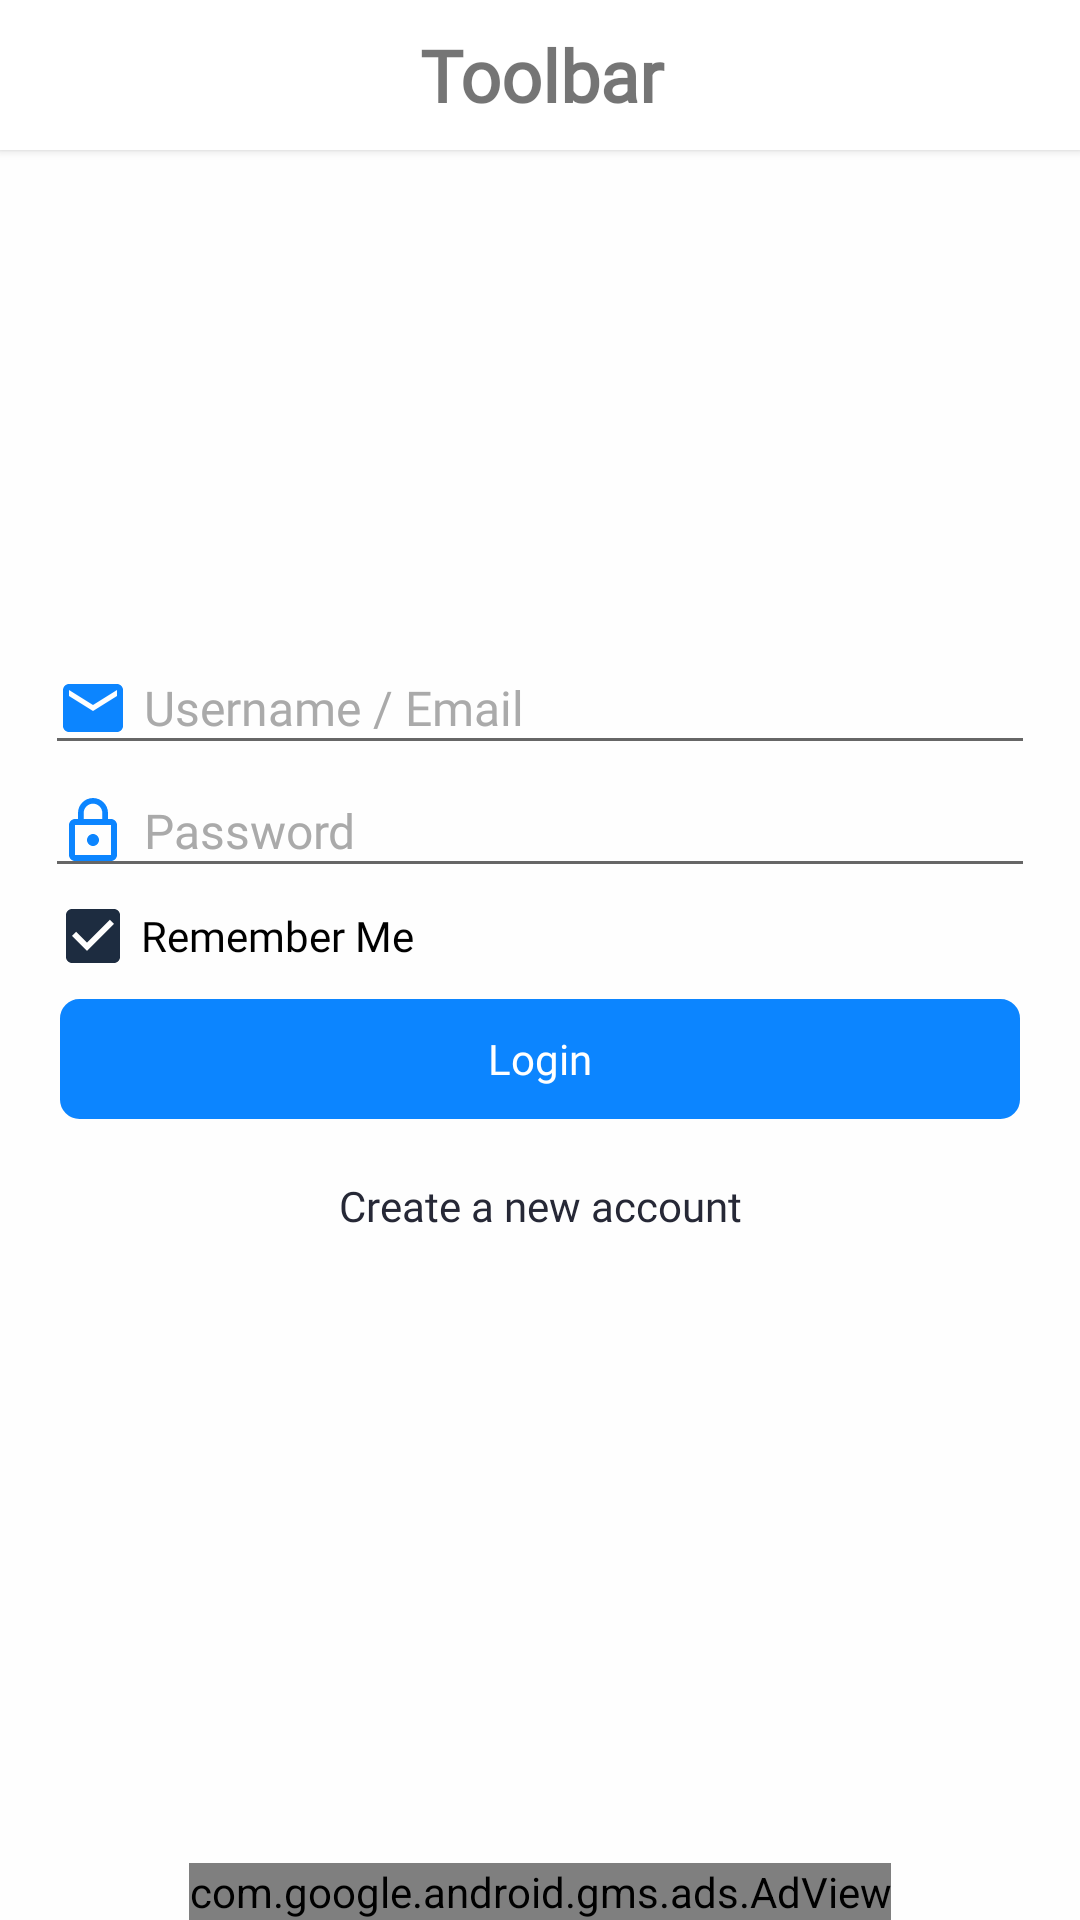

Reconstruct the res/layout file that produces this screen, plus the resources it refers to.
<!-- AndroidManifest.xml: application theme AppTheme -->
<!-- res/layout/activity_user_login.xml -->
<?xml version="1.0" encoding="utf-8"?>
<RelativeLayout xmlns:android="http://schemas.android.com/apk/res/android"
    xmlns:app="http://schemas.android.com/apk/res-auto"
    xmlns:tools="http://schemas.android.com/tools"
    android:layout_width="match_parent"
    android:layout_height="match_parent"
    android:background="@color/colorPrimaryDark"
    android:gravity="center"
    android:orientation="vertical"
    tools:context=".User_LogOn_Reg.UserLogin">

    <include layout="@layout/toolbar_custom" />

    <TextView
        android:padding="15dp"
        android:id="@+id/jhdfg38"
        android:layout_width="match_parent"
        android:layout_height="wrap_content"
        android:fontFamily="@font/dosis"
        android:gravity="center"
        android:text=""
        android:textColor="@color/headingColor"
        android:textSize="26sp" />

    <LinearLayout
        android:padding="15dp"
        android:layout_width="match_parent"
        android:layout_height="wrap_content"
        android:layout_centerInParent="true"
        android:orientation="vertical">

        <TextView
            android:id="@+id/textView11"
            android:layout_width="match_parent"
            android:layout_height="wrap_content"
            android:layout_marginStart="8dp"
            android:fontFamily="@font/nunito_regular"
            android:gravity="center_vertical"

            android:text="Username / Email Address :"
            android:textColor="@color/textColor"
            android:visibility="gone" />

        <EditText
            android:id="@+id/email"
            android:layout_width="match_parent"
            android:layout_height="wrap_content"
            android:drawableLeft="@drawable/ic_email"
            android:ems="10"
            android:drawablePadding="5dp"
            android:fontFamily="@font/nunito_regular"
            android:hint="Username / Email"
            android:inputType="textPersonName"
            android:textColor="@color/textColor"
            android:textColorHint="@android:color/darker_gray"
            android:textColorLink="@android:color/white"
            android:textSize="16sp" />

        <TextView
            android:id="@+id/textView12"
            android:layout_width="match_parent"
            android:layout_height="wrap_content"
            android:layout_marginStart="8dp"
            android:fontFamily="@font/nunito_regular"
            android:gravity="center_vertical"
            android:text="Password :"

            android:textColor="@color/textColor"
            android:textSize="14sp"
            android:visibility="gone" />

        <EditText
            android:id="@+id/password"
            android:layout_width="match_parent"
            android:layout_height="wrap_content"
            android:drawableLeft="@drawable/ic_password"
            android:ems="10"
            android:drawablePadding="5dp"
            android:fontFamily="@font/nunito_regular"
            android:hint="Password"
            android:inputType="textPassword"
            android:textColor="@color/textColor"
            android:textColorHint="@android:color/darker_gray"
            android:textColorLink="@android:color/white"
            android:textSize="16sp" />

        <CheckBox
            android:id="@+id/checkBoxRememberPassword"
            android:layout_width="match_parent"
            android:layout_height="wrap_content"
            android:checked="true"
            android:fontFamily="@font/nunito_regular"
            android:text="Remember Me"
            android:textColorLink="@color/colorBlue" />

        <Button
            android:id="@+id/button"
            style="@android:style/Widget.DeviceDefault.Button.Borderless"
            android:layout_width="match_parent"
            android:layout_height="40dp"
            android:layout_margin="5dp"
            android:background="@drawable/button_login_style"
            android:fontFamily="@font/nunito_regular"
            android:onClick="loginPress"
            android:text="Login"
            android:textAllCaps="false"
            android:textColor="@android:color/white"
            android:textSize="14sp" />

        <Button
            android:id="@+id/button2"
            style="@android:style/Widget.DeviceDefault.Button.Borderless"
            android:layout_width="match_parent"
            android:layout_height="wrap_content"
            android:background="@color/colorPrimaryDark"
            android:fontFamily="@font/nunito_regular"
            android:onClick="Registration"
            android:text="Create a new account"
            android:textAllCaps="false"
            android:textColor="@color/headingColor"
            android:textSize="14sp" />
    </LinearLayout>
    <include layout="@layout/banner_ads"/>

</RelativeLayout>
<!-- res/layout/toolbar_custom.xml (included above) -->
<?xml version="1.0" encoding="utf-8"?>
<android.support.v7.widget.Toolbar xmlns:android="http://schemas.android.com/apk/res/android"
    xmlns:app="http://schemas.android.com/apk/res-auto"
    android:id="@+id/toolbar_top"
    android:layout_width="match_parent"
    android:layout_height="50dp"
    android:layout_gravity="top"
    android:background="#fff"
    android:elevation="2dp"
    android:minHeight="?attr/actionBarSize"
    app:theme="@style/Widget.AppCompat.Toolbar">

    <TextView
        android:id="@+id/toolbar_title"
        android:layout_width="match_parent"
        android:layout_height="wrap_content"
        android:layout_marginEnd="15dp"
        android:fontFamily="@font/dosis"
        android:gravity="center"
        android:text="Toolbar"
        android:textSize="24sp"
        android:textStyle="bold" />

</android.support.v7.widget.Toolbar>
<!-- res/layout/banner_ads.xml (included above) -->
<?xml version="1.0" encoding="utf-8"?>
<com.google.android.gms.ads.AdView xmlns:android="http://schemas.android.com/apk/res/android"
    xmlns:ads="http://schemas.android.com/apk/res-auto"
    android:id="@+id/adView"
    android:layout_width="wrap_content"
    android:layout_height="wrap_content"
    android:layout_centerHorizontal="true"
    android:layout_alignParentBottom="true"
    ads:adSize="BANNER"
    ads:adUnitId="ca-app-pub-4281616948904810/3808195333">

    
    

</com.google.android.gms.ads.AdView>
<!-- resources referenced by this layout -->
<resources>
  <color name="colorBlue">#0c85ff</color>
  <color name="colorPrimaryDark">#fefefe</color>
  <color name="headingColor">#262836</color>
  <color name="textColor">#13162b</color>
  <!-- drawable button_login_style (drawable) -->
  <?xml version="1.0" encoding="utf-8"?>
  <shape xmlns:android="http://schemas.android.com/apk/res/android">
  
      <solid android:color="@color/colorBlue" />
      <stroke
          android:width="1dp"
          android:color="@color/colorBlue" />
      <corners android:radius="6dp" />
  
  </shape>
  <!-- drawable ic_email (drawable) -->
  <vector android:height="24dp" android:tint="#0C85FF"
      android:viewportHeight="24.0" android:viewportWidth="24.0"
      android:width="24dp" xmlns:android="http://schemas.android.com/apk/res/android">
      <path android:fillColor="#FF000000" android:pathData="M20,4L4,4c-1.1,0 -1.99,0.9 -1.99,2L2,18c0,1.1 0.9,2 2,2h16c1.1,0 2,-0.9 2,-2L22,6c0,-1.1 -0.9,-2 -2,-2zM20,8l-8,5 -8,-5L4,6l8,5 8,-5v2z"/>
  </vector>
  <!-- drawable ic_password (drawable) -->
  <vector xmlns:android="http://schemas.android.com/apk/res/android"
      android:width="24dp"
      android:height="24dp"
      android:tint="#0C85FF"
      android:viewportWidth="24.0"
      android:viewportHeight="24.0">
      <path
          android:fillColor="#0C85FF"
          android:pathData="M12,17c1.1,0 2,-0.9 2,-2s-0.9,-2 -2,-2 -2,0.9 -2,2 0.9,2 2,2zM18,8h-1L17,6c0,-2.76 -2.24,-5 -5,-5S7,3.24 7,6v2L6,8c-1.1,0 -2,0.9 -2,2v10c0,1.1 0.9,2 2,2h12c1.1,0 2,-0.9 2,-2L20,10c0,-1.1 -0.9,-2 -2,-2zM8.9,6c0,-1.71 1.39,-3.1 3.1,-3.1s3.1,1.39 3.1,3.1v2L8.9,8L8.9,6zM18,20L6,20L6,10h12v10z" />
  </vector>
  <style name="AppTheme" parent="Theme.AppCompat.Light.NoActionBar">
          
          <item name="colorPrimary">@color/colorToolbar</item>
          <item name="colorPrimaryDark">@color/colorToolbar</item>
          <item name="colorAccent">@color/colorAccent</item>
      </style>
  <color name="colorToolbar">#194678</color>
  <color name="colorAccent">#1d2c40</color>
</resources>
